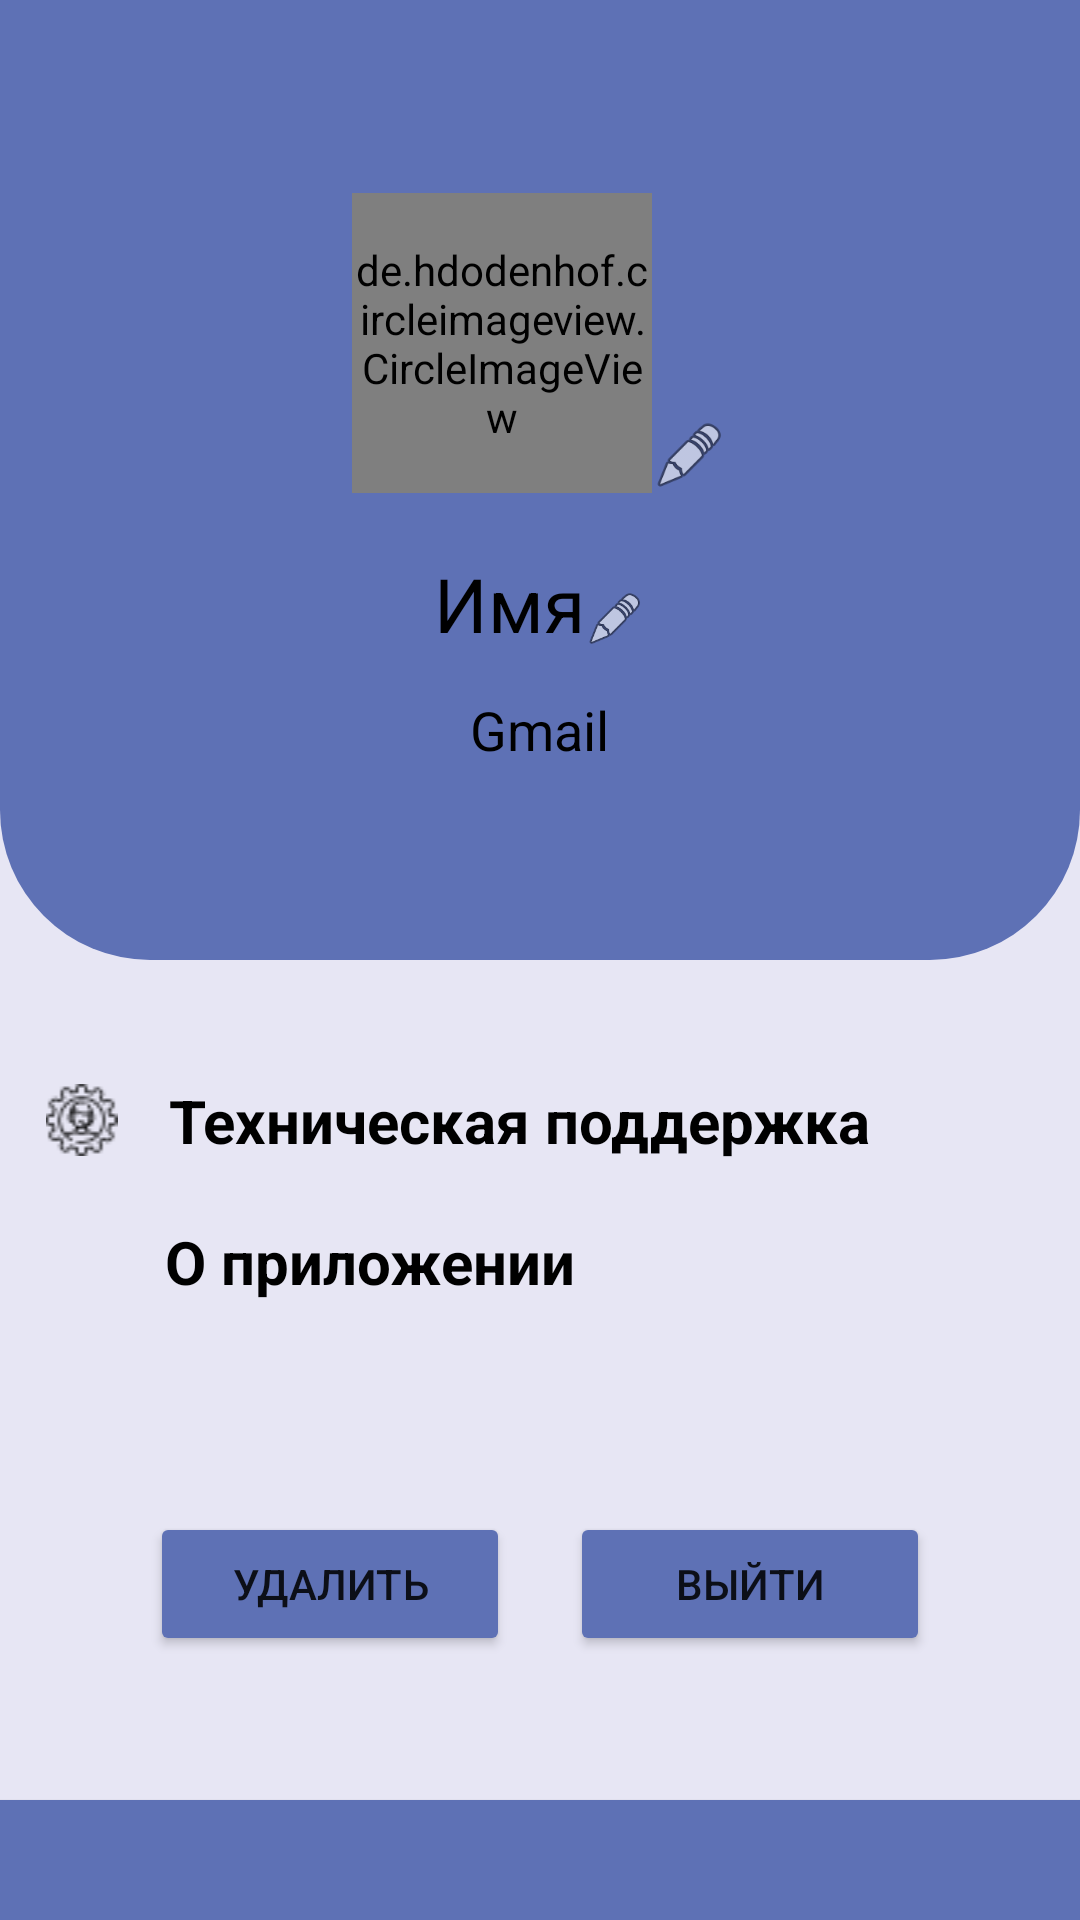

Produce the Android XML layout that renders to this screen, including the resource entries it uses.
<!-- AndroidManifest.xml: application theme Theme.WayApp -->
<!-- res/layout/activity_way_appmap.xml -->
<?xml version="1.0" encoding="utf-8"?>
<androidx.constraintlayout.widget.ConstraintLayout xmlns:android="http://schemas.android.com/apk/res/android"
    xmlns:app="http://schemas.android.com/apk/res-auto"
    xmlns:tools="http://schemas.android.com/tools"
    android:layout_width="match_parent"
    android:layout_height="match_parent"
    android:background="@color/light_pink"
    tools:context=".Profile">


    <LinearLayout
        android:id="@+id/linearLayout2"
        android:layout_width="match_parent"
        android:layout_height="320dp"
        android:background="@drawable/kruglbtnsign"
        android:gravity="center"
        android:orientation="vertical"
        app:layout_constraintTop_toTopOf="parent">

        <LinearLayout
            android:layout_width="wrap_content"
            android:layout_height="wrap_content"
            android:layout_gravity="center"
            android:orientation="horizontal">

            <de.hdodenhof.circleimageview.CircleImageView
                android:id="@+id/profilepic"
                android:layout_width="100dp"
                android:layout_height="100dp"
                android:background="@drawable/personac"
                app:civ_border_color="@color/black"
                app:civ_border_width="2dp" />

            <ImageView
                android:id="@+id/imageView3"
                android:layout_width="25dp"
                android:layout_height="25dp"
                android:layout_marginTop="75dp"
                android:elevation="5dp"
                app:srcCompat="@android:drawable/ic_menu_edit" />
        </LinearLayout>

        <LinearLayout
            android:layout_width="wrap_content"
            android:layout_height="wrap_content"
            android:layout_gravity="center"
            android:orientation="horizontal">

            <TextView
                android:id="@+id/username"
                android:layout_width="wrap_content"
                android:layout_height="wrap_content"
                android:layout_marginTop="20dp"
                android:text="Имя"
                android:textColor="@color/black"
                android:textSize="25sp"
                app:layout_constraintTop_toBottomOf="@+id/profilepic" />

            <ImageView
                android:id="@+id/imageV"
                android:layout_width="20dp"
                android:layout_height="20dp"
                android:layout_marginTop="32dp"
                android:elevation="5dp"
                app:srcCompat="@android:drawable/ic_menu_edit" />
        </LinearLayout>

        <TextView
            android:id="@+id/textEmail"
            android:layout_width="wrap_content"
            android:layout_height="wrap_content"
            android:layout_marginTop="13dp"
            android:text="Gmail"
            android:textColor="@color/black"
            android:textSize="18sp"
            app:layout_constraintTop_toBottomOf="@+id/username" />


    </LinearLayout>


    <ProgressBar
        android:id="@+id/progressBarprofile"
        style="?android:attr/progressBarStyleLarge"
        android:layout_width="wrap_content"
        android:layout_height="wrap_content"
        android:visibility="gone"

        app:layout_constraintBottom_toBottomOf="parent"
        app:layout_constraintLeft_toLeftOf="parent"
        app:layout_constraintRight_toRightOf="parent"
        app:layout_constraintTop_toTopOf="parent"
        tools:ignore="MissingConstraints" />

    <LinearLayout
        android:id="@+id/linearLayout"
        android:layout_width="370dp"
        android:layout_height="wrap_content"
        android:layout_marginStart="5dp"
        android:layout_marginTop="40dp"
        android:gravity="center"
        app:layout_constraintEnd_toEndOf="parent"
        app:layout_constraintStart_toStartOf="parent"
        app:layout_constraintTop_toBottomOf="@+id/linearLayout2">

        <ImageView
            android:id="@+id/imageView6"
            android:layout_width="1dp"
            android:layout_height="wrap_content"
            android:layout_gravity="center"
            android:layout_weight="1"
            app:srcCompat="@drawable/technicalsupport" />

        <TextView
            android:id="@+id/gmailinfo"
            android:layout_width="wrap_content"
            android:layout_height="wrap_content"
            android:layout_marginRight="20dp"
            android:layout_weight="1"
            android:text="Техническая поддержка"
            android:textColor="@color/black"
            android:textSize="20sp"
            android:textStyle="bold" />
    </LinearLayout>

    <LinearLayout
        android:id="@+id/app"
        android:layout_width="370dp"
        android:layout_height="wrap_content"
        android:layout_marginStart="5dp"
        android:layout_marginTop="20dp"
        android:gravity="center"
        app:layout_constraintEnd_toEndOf="parent"
        app:layout_constraintStart_toStartOf="parent"
        app:layout_constraintTop_toBottomOf="@+id/linearLayout">

        <ImageView
            android:id="@+id/imageView7"
            android:layout_width="1dp"
            android:layout_height="wrap_content"
            android:layout_gravity="center"
            android:layout_weight="1"
            app:srcCompat="@drawable/information" />

        <TextView
            android:id="@+id/aboutapp"
            android:layout_width="wrap_content"
            android:layout_height="wrap_content"
            android:layout_marginRight="120dp"
            android:layout_weight="1"
            android:text="О приложении"
            android:textColor="@color/black"
            android:textSize="20sp"
            android:textStyle="bold" />
    </LinearLayout>

    <LinearLayout
        android:id="@+id/app2"
        android:layout_width="370dp"
        android:layout_height="wrap_content"
        android:layout_marginStart="5dp"
        android:layout_marginTop="20dp"
        android:gravity="center"
        app:layout_constraintEnd_toEndOf="parent"
        app:layout_constraintHorizontal_bias="0.39"
        app:layout_constraintStart_toStartOf="parent"
        app:layout_constraintTop_toBottomOf="@+id/app">




    </LinearLayout>

    <TextView
        android:layout_width="match_parent"
        android:layout_height="40dp"
        android:background="@color/card3"
        android:elevation="1dp"
        app:layout_constraintBottom_toBottomOf="parent" />

    <LinearLayout
        android:id="@+id/linearLayout4"
        android:layout_width="match_parent"
        android:layout_height="wrap_content"
        android:layout_marginBottom="10dp"
        android:elevation="5dp"
        android:gravity="center"
        android:orientation="vertical"
        app:layout_constraintBottom_toBottomOf="parent">




    </LinearLayout>

    <LinearLayout
        android:id="@+id/linearLayout3"
        android:layout_width="match_parent"
        android:layout_height="wrap_content"
        android:layout_marginTop="70dp"
        android:gravity="center"
        app:layout_constraintTop_toBottomOf="@+id/app">

        <Button
            android:id="@+id/deleteac"
            android:layout_width="120dp"
            android:layout_height="wrap_content"
            android:layout_marginRight="20dp"
            android:backgroundTint="@color/card3"
            android:text="УДАЛИТЬ"
            app:layout_constraintEnd_toEndOf="parent"
            app:layout_constraintStart_toStartOf="parent"
            app:layout_constraintTop_toBottomOf="@+id/logout" />

        <Button
            android:id="@+id/logout"
            android:layout_width="120dp"
            android:layout_height="wrap_content"
            android:backgroundTint="@color/card3"
            android:text="ВЫЙТИ"
            app:layout_constraintEnd_toEndOf="parent"
            app:layout_constraintStart_toStartOf="parent"
            app:layout_constraintTop_toBottomOf="@+id/app" />
    </LinearLayout>


</androidx.constraintlayout.widget.ConstraintLayout>
<!-- resources referenced by this layout -->
<resources>
  <color name="black">#FF000000</color>
  <color name="card3">#5e71b5</color>
  <color name="light_pink">#e7e6f4</color>
  <!-- drawable kruglbtnsign (drawable) -->
  <?xml version="1.0" encoding="utf-8"?>
  <shape xmlns:android="http://schemas.android.com/apk/res/android"
      android:shape="rectangle">
      <solid android:color="@color/card3"/>
      <corners
          android:bottomRightRadius="50dp"
          android:bottomLeftRadius="50dp"/>
  
  </shape>
  <!-- drawable technicalsupport: png bitmap (drawable-v24, 965 bytes) -->
  <style name="Theme.WayApp" parent="Theme.MaterialComponents.DayNight.NoActionBar">
          
          <item name="colorPrimary">@color/purple_500</item>
          <item name="colorPrimaryVariant">@color/black</item>
          <item name="colorOnPrimary">@color/white</item>
          
          <item name="colorSecondary">@color/teal_200</item>
          <item name="colorSecondaryVariant">@color/teal_700</item>
          <item name="colorOnSecondary">@color/black</item>
          
          <item name="android:statusBarColor">?attr/colorPrimaryVariant</item>
          
      </style>
  <color name="purple_500">#FF6200EE</color>
  <color name="white">#FFFFFFFF</color>
  <color name="teal_200">#FF03DAC5</color>
  <color name="teal_700">#FF018786</color>
</resources>
